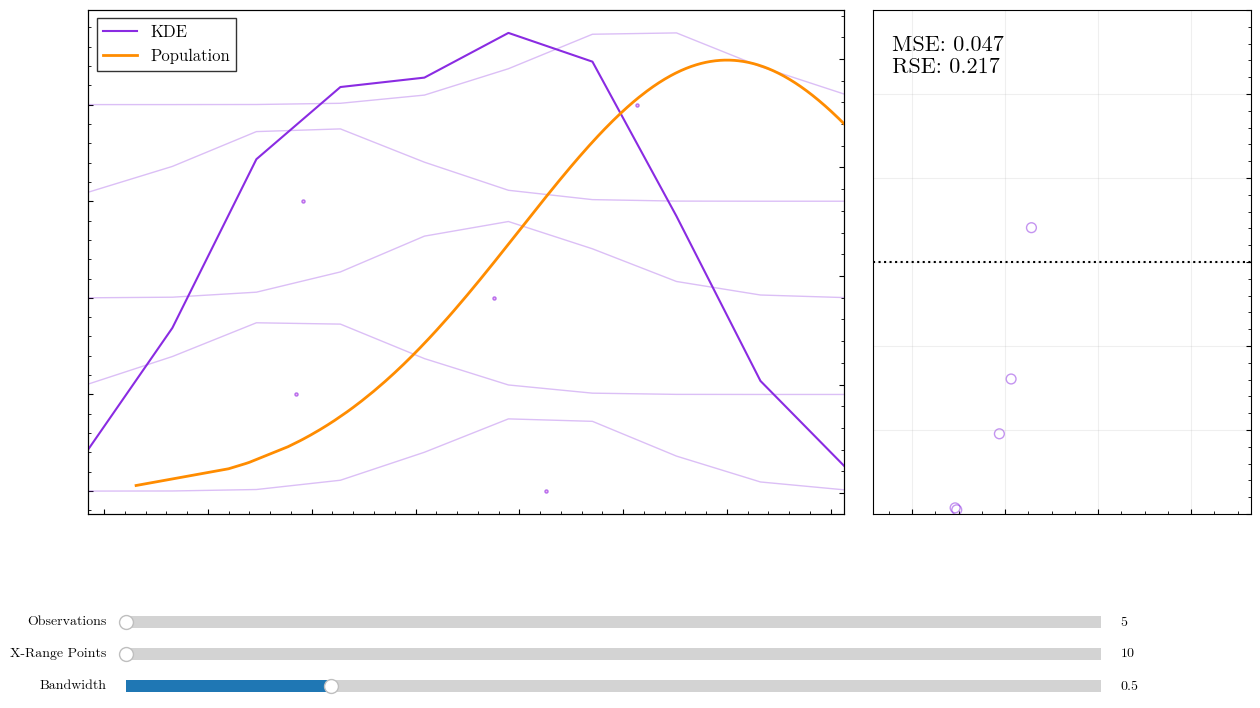

Python code for this plot:
import numpy as np
import matplotlib.pyplot as plt
from scipy.stats import norm
from matplotlib.widgets import Slider

# plt.rcParams['text.usetex'] = True
plt.rcParams.update({'font.family': 'Latin Modern Math'})
plt.rcParams.update({'xtick.direction': 'in', 'ytick.direction': 'in'})
plt.rcParams.update({'xtick.minor.visible': True, 'ytick.minor.visible': True})

plt.rcParams.update({
    'axes.titlesize': 16,
    'axes.labelsize': 14,
    'xtick.labelsize': 12,
    'ytick.labelsize': 12,
    'legend.fontsize': 12
})


# Initial parameters
n_total = 1000  # Total number of observations
n_init = 5  # Start with a small subset
x_range_init = 10  # Number of points for KDE evaluation
bandwidth_init = 0.5  # Bandwidth

# Sample initial data (fixed for updates)
x_obs = np.random.normal(3, 1, n_total)
x_range_static = np.linspace(min(x_obs) - 1, max(x_obs) + 1, x_range_init)  # Static range for true distribution
true_distribution = norm.pdf(np.sort(x_obs), loc=3, scale=1)  # Static true distribution

# Create figure and axes
fig, (ax2, ax3) = plt.subplots(1,2,figsize=(15, 8), width_ratios=[2,1],gridspec_kw={'wspace': 0.05})
plt.subplots_adjust(bottom=0.25)
ax_est = ax2.twinx()  # Create secondary axis for estimated PDF

# Define the update function
def update(val):
        
    # Temporarily disable event listeners
    slider_n.eventson = False
    slider_x_range.eventson = False
    slider_bandwidth.eventson = False
    
    ax2.clear()
    ax3.clear()
    ax_est.clear()
    
    # Get slider values
    n = int(slider_n.val)  # Number of observations to use
    x_range_points = int(slider_x_range.val)
    bandwidth = slider_bandwidth.val
    
    # Use a subset of the initial sample points
    x_obs_subset = x_obs[:n]
    x_range = np.linspace(min(x_obs_subset) - 1, max(x_obs_subset) + 1, x_range_points)
    
    pdfs_sum = np.zeros_like(x_range)
    offset = 1
    color = 'tab:blue'
    
    for x in x_obs_subset:
        ax2.scatter(x, offset, color="violet", edgecolor='blueviolet',s=5,alpha=0.6)
                
        pdf_kernel = norm.pdf(x_range, loc=x, scale=bandwidth)
        pdfs_sum += pdf_kernel
        pdf_estimate = pdfs_sum / n
        
        ax2.plot(x_range, pdf_kernel + offset, color="blueviolet", alpha=0.3, lw=1)
        offset += 1
    
    ax_est.plot(x_range, pdf_estimate, color="blueviolet", label="KDE")
    ax_est.plot(np.sort(x_obs), true_distribution, label="Population", lw=2, color="darkorange")
    ax_est.legend(loc='upper left',fancybox=False,edgecolor='k')
    
    # Compute error
    kde_values = np.interp(x_obs_subset, x_range, pdf_estimate)
    true_values = norm.pdf(x_obs_subset, loc=3, scale=1)
    error = true_values - kde_values
    
    # Compute MSE and RSE
    mse = np.mean(error ** 2)
    rse = np.sqrt(mse)

    # Display text in the upper-left corner of ax3
    text_str = f"MSE: {mse:.3f}\nRSE: {rse:.3f}"
    ax3.text(0.05, 0.95, text_str, transform=ax3.transAxes, fontsize=16,
            verticalalignment='top')


    ax3.scatter(x_obs_subset, error, edgecolor="blueviolet", color='None',s=50, alpha=0.5)
    ax3.axhline(0, color='black', linestyle='dotted')
    ax3.yaxis.set_label_position("right")
    ax3.set_xticklabels([])
    ax3.set_yticklabels([])
    ax3.yaxis.tick_right()
    ax3.set_xlim(min(x_obs) - 1, max(x_obs) + 1)  # Fix x-axis range
    ax3.set_ylim(-0.3, 0.3)  # Adjust this range based on expected error values
    ax3.grid(alpha=0.2,which='major')
    
    ax2.set_xlim(x_range.min(), x_range.max())
    ax2.set_yticklabels([])
    ax2.set_xticklabels([])
    ax_est.set_yticklabels([])
    
    fig.canvas.draw_idle()
    # Re-enable event listeners
    slider_n.eventson = True
    slider_x_range.eventson = True
    slider_bandwidth.eventson = True


# Create sliders
axcolor = 'lightgoldenrodyellow'
ax_n = plt.axes([0.15, 0.1, 0.65, 0.03], facecolor=axcolor)
ax_x_range = plt.axes([0.15, 0.06, 0.65, 0.03], facecolor=axcolor)
ax_bandwidth = plt.axes([0.15, 0.02, 0.65, 0.03], facecolor=axcolor)

slider_n = Slider(ax_n, 'Observations', valmin=n_init, valmax=50, valinit=n_init, valstep=1)
slider_x_range = Slider(ax_x_range, 'X-Range Points', valmin=x_range_init, valmax=200, valinit=x_range_init, valstep=1)
slider_bandwidth = Slider(ax_bandwidth, 'Bandwidth', valmin=0.1, valmax=2.0, valinit=bandwidth_init, valstep=0.05)

slider_n.on_changed(update)
slider_x_range.on_changed(update)
slider_bandwidth.on_changed(update)


update(None)  # Initial plot
plt.show()